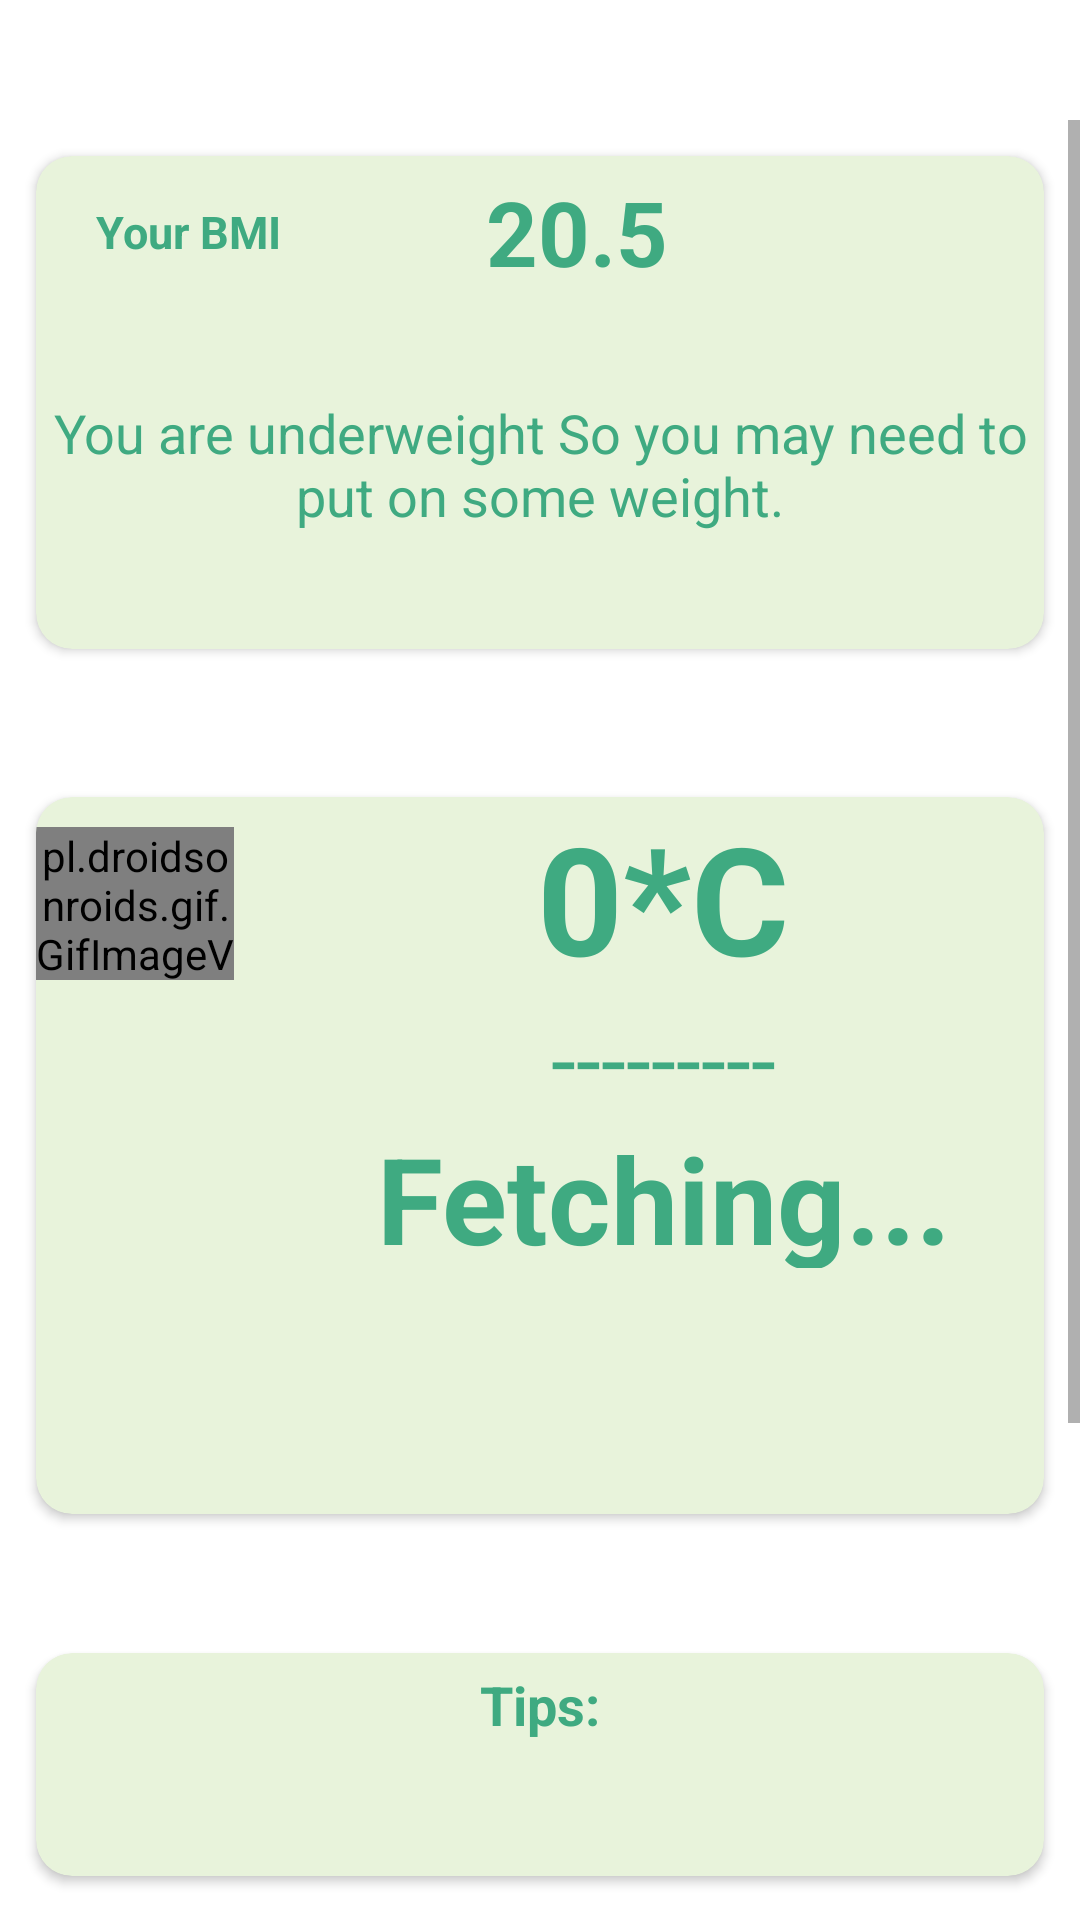

Layout XML and referenced resources for this Android screen:
<!-- AndroidManifest.xml: application theme Theme.HealthCare -->
<!-- res/layout/fragment_home.xml -->
<?xml version="1.0" encoding="utf-8"?>

<RelativeLayout xmlns:android="http://schemas.android.com/apk/res/android"
    xmlns:tools="http://schemas.android.com/tools"
    android:layout_width="match_parent"
    android:layout_height="match_parent"
    xmlns:app="http://schemas.android.com/apk/res-auto"
    tools:context=".frag.HomeFragment">
    <TextClock
        android:layout_width="wrap_content"
        android:layout_height="wrap_content"
        android:layout_alignParentStart="true"
        android:layout_alignParentTop="true"
        android:layout_marginStart="10dp"
        android:layout_marginTop="89dp"
        android:layout_marginBottom="131dp"
        android:format24Hour="hh : mm"
        android:fontFamily="@font/architects_daughter"
        android:gravity="center"
        android:textColor="@color/black"
        android:textSize="50dp"
        android:typeface="serif" />

    <ScrollView
        android:layout_width="match_parent"
        android:layout_height="600dp"
        android:layout_alignParentBottom="true">

        <RelativeLayout
            android:layout_width="match_parent"
            android:layout_height="match_parent">



            <LinearLayout
                android:id="@+id/bmi"
                android:layout_width="410dp"
                android:layout_height="wrap_content"
                android:layout_marginTop="0dp"
                android:layout_marginBottom="385dp">

                <androidx.cardview.widget.CardView

                    app:cardBackgroundColor="@color/background_card"
                    android:layout_width="match_parent"
                    android:layout_height="wrap_content"
                    android:layout_marginStart="12dp"
                    android:layout_marginTop="12dp"
                    android:layout_marginEnd="12dp"
                    android:layout_marginBottom="12dp"
                    app:cardCornerRadius="12dp"
                    app:cardElevation="2dp">

                    <TextView
                        android:layout_marginLeft="20dp"
                        android:id="@+id/Bmi_title"
                        android:layout_width="wrap_content"
                        android:layout_height="wrap_content"
                        android:layout_marginTop="15dp"
                        android:text="@string/YourBmiText"
                        android:textColor="@color/purple"
                        android:textSize="15sp"
                        android:textStyle="bold" />

                    <TextView
                        android:id="@+id/bmi_value"
                        android:layout_width="wrap_content"
                        android:layout_height="wrap_content"
                        android:layout_marginLeft="150dp"
                        android:layout_marginTop="5dp"
                        android:text="@string/bmiValue"
                        android:textColor="@color/purple"
                        android:textSize="30sp"
                        android:textStyle="bold" />

                    <TextView
                        android:layout_gravity="center_horizontal"
                        android:id="@+id/bmi_category"
                        android:layout_width="wrap_content"
                        android:layout_height="wrap_content"
                        android:layout_marginTop="50dp"
                        android:textColor="@color/purple"
                        android:textSize="26sp" />

                    <TextView
                        android:layout_gravity="center_horizontal"
                        android:id="@+id/bmi_tips"
                        android:layout_width="350dp"
                        android:layout_height="wrap_content"
                        android:layout_marginTop="80dp"
                        android:text="@string/bmiTips"
                        android:textAlignment="center"
                        android:textColor="@color/purple"
                        android:textSize="18sp" />

                    <TextView
                        android:id="@+id/bmi_rate"
                        android:layout_gravity="center_horizontal"
                        android:layout_width="350dp"
                        android:layout_height="wrap_content"
                        android:layout_marginTop="140dp"
                        android:textAlignment="center"
                        android:textColor="@color/purple"
                        android:textSize="18sp" />

                </androidx.cardview.widget.CardView>

            </LinearLayout>

            <LinearLayout

                android:id="@+id/weather"
                android:layout_width="match_parent"
                android:layout_height="263dp"
                android:layout_below="@+id/bmi"
                android:layout_marginTop="-360dp"
                android:layout_marginBottom="122dp">

                <androidx.cardview.widget.CardView
                    app:cardBackgroundColor="@color/background_card"
                    android:layout_width="match_parent"
                    android:layout_height="wrap_content"
                    android:layout_margin="12dp"
                    app:cardCornerRadius="12dp"
                    app:cardElevation="2dp">

                    <pl.droidsonroids.gif.GifImageView
                        android:id="@+id/weatherIcon"
                        android:layout_width="66dp"
                        android:layout_height="51dp"
                        android:layout_marginTop="10dp"
                        android:src="@drawable/finding" />

                    <LinearLayout

                        android:layout_width="388dp"
                        android:layout_height="220dp"
                        android:layout_marginBottom="50dp"
                        android:orientation="vertical">

                        <TextView
                            android:id="@+id/temperature"
                            android:layout_width="wrap_content"
                            android:layout_height="wrap_content"
                            android:layout_gravity="center"
                            android:paddingStart="30dp"
                            android:text="0*C"
                            android:textColor="@color/purple"
                            android:textSize="50sp"
                            android:textStyle="bold" />

                        <TextView
                            android:id="@+id/weatherCondition"
                            android:layout_width="match_parent"
                            android:layout_height="wrap_content"
                            android:layout_gravity="center"
                            android:paddingStart="30sp"
                            android:text="---------"
                            android:textAlignment="center"
                            android:textColor="@color/purple"
                            android:textSize="30sp" />

                        <TextView
                            android:id="@+id/cityName"
                            android:layout_width="match_parent"
                            android:layout_height="50dp"
                            android:layout_gravity="center"
                            android:paddingStart="30sp"
                            android:text="Fetching..."
                            android:textAlignment="center"
                            android:textColor="@color/purple"
                            android:textSize="40sp"
                            android:textStyle="bold" />

                        <TextView
                            android:id="@+id/go_out"
                            android:layout_width="match_parent"
                            android:layout_height="50dp"
                            android:layout_gravity="center"
                            android:paddingStart="30sp"
                            android:text=""
                            android:textAlignment="center"
                            android:textColor="@color/red"
                            android:textSize="20sp"
                            android:textStyle="bold" />

                    </LinearLayout>

                </androidx.cardview.widget.CardView>

            </LinearLayout>

            <LinearLayout
                android:layout_width="match_parent"
                android:layout_height="wrap_content"
                android:layout_below="@+id/weather"
                android:layout_marginBottom="10dp"
                android:layout_marginTop="-100dp">

                <androidx.cardview.widget.CardView
                    app:cardBackgroundColor="@color/background_card"
                    android:layout_width="match_parent"
                    android:layout_height="wrap_content"
                    android:layout_margin="12dp"
                    app:cardCornerRadius="12dp"
                    app:cardElevation="2dp">
                    <TextView
                        android:layout_gravity="center_horizontal"
                        android:layout_width="350dp"
                        android:layout_height="wrap_content"
                        android:layout_marginTop="5dp"
                        android:text="Tips:"
                        android:textStyle="bold"
                        android:textAlignment="center"
                        android:textColor="@color/purple"
                        android:layout_marginBottom="20dp"
                        android:textSize="18sp" />

                    <TextView
                        android:layout_gravity="center_horizontal"
                        android:id="@+id/tips"
                        android:layout_width="350dp"
                        android:layout_height="wrap_content"
                        android:layout_marginTop="30dp"

                        android:textAlignment="center"
                        android:textColor="@color/purple"
                        android:layout_marginBottom="20dp"
                        android:textSize="18sp" />


                </androidx.cardview.widget.CardView>


            </LinearLayout>

            <LinearLayout
                android:layout_width="match_parent"
                android:layout_height="50dp"
                android:layout_below="@+id/weather"
                android:layout_alignParentBottom="true"
                android:layout_marginTop="180dp" />

        </RelativeLayout>

    </ScrollView>

</RelativeLayout>
<!-- resources referenced by this layout -->
<resources>
  <color name="background_card">#e8f3db</color>
  <color name="black">#FF000000</color>
  <color name="purple">#3FAA81</color>
  <color name="red">#f51b00</color>
  <string name="YourBmiText">Your BMI</string>
  <string name="bmiTips">You are underweight So you may need to put on some weight.</string>
  <string name="bmiValue">20.5</string>
  <style name="Theme.HealthCare" parent="Theme.MaterialComponents.DayNight.NoActionBar">
          
          <item name="colorPrimary">@color/lavender</item>
          <item name="colorPrimaryVariant">@color/lavender</item>
          <item name="colorOnPrimary">@color/white</item>
          
          <item name="colorSecondary">@color/teal_200</item>
          <item name="colorSecondaryVariant">@color/teal_700</item>
          <item name="colorOnSecondary">@color/black</item>
          
          <item name="android:statusBarColor">?attr/colorPrimaryVariant</item>
          
      </style>
  <color name="lavender">#3FAA81</color>
  <color name="white">#FFFFFFFF</color>
  <color name="teal_200">#FF03DAC5</color>
  <color name="teal_700">#FF018786</color>
</resources>
